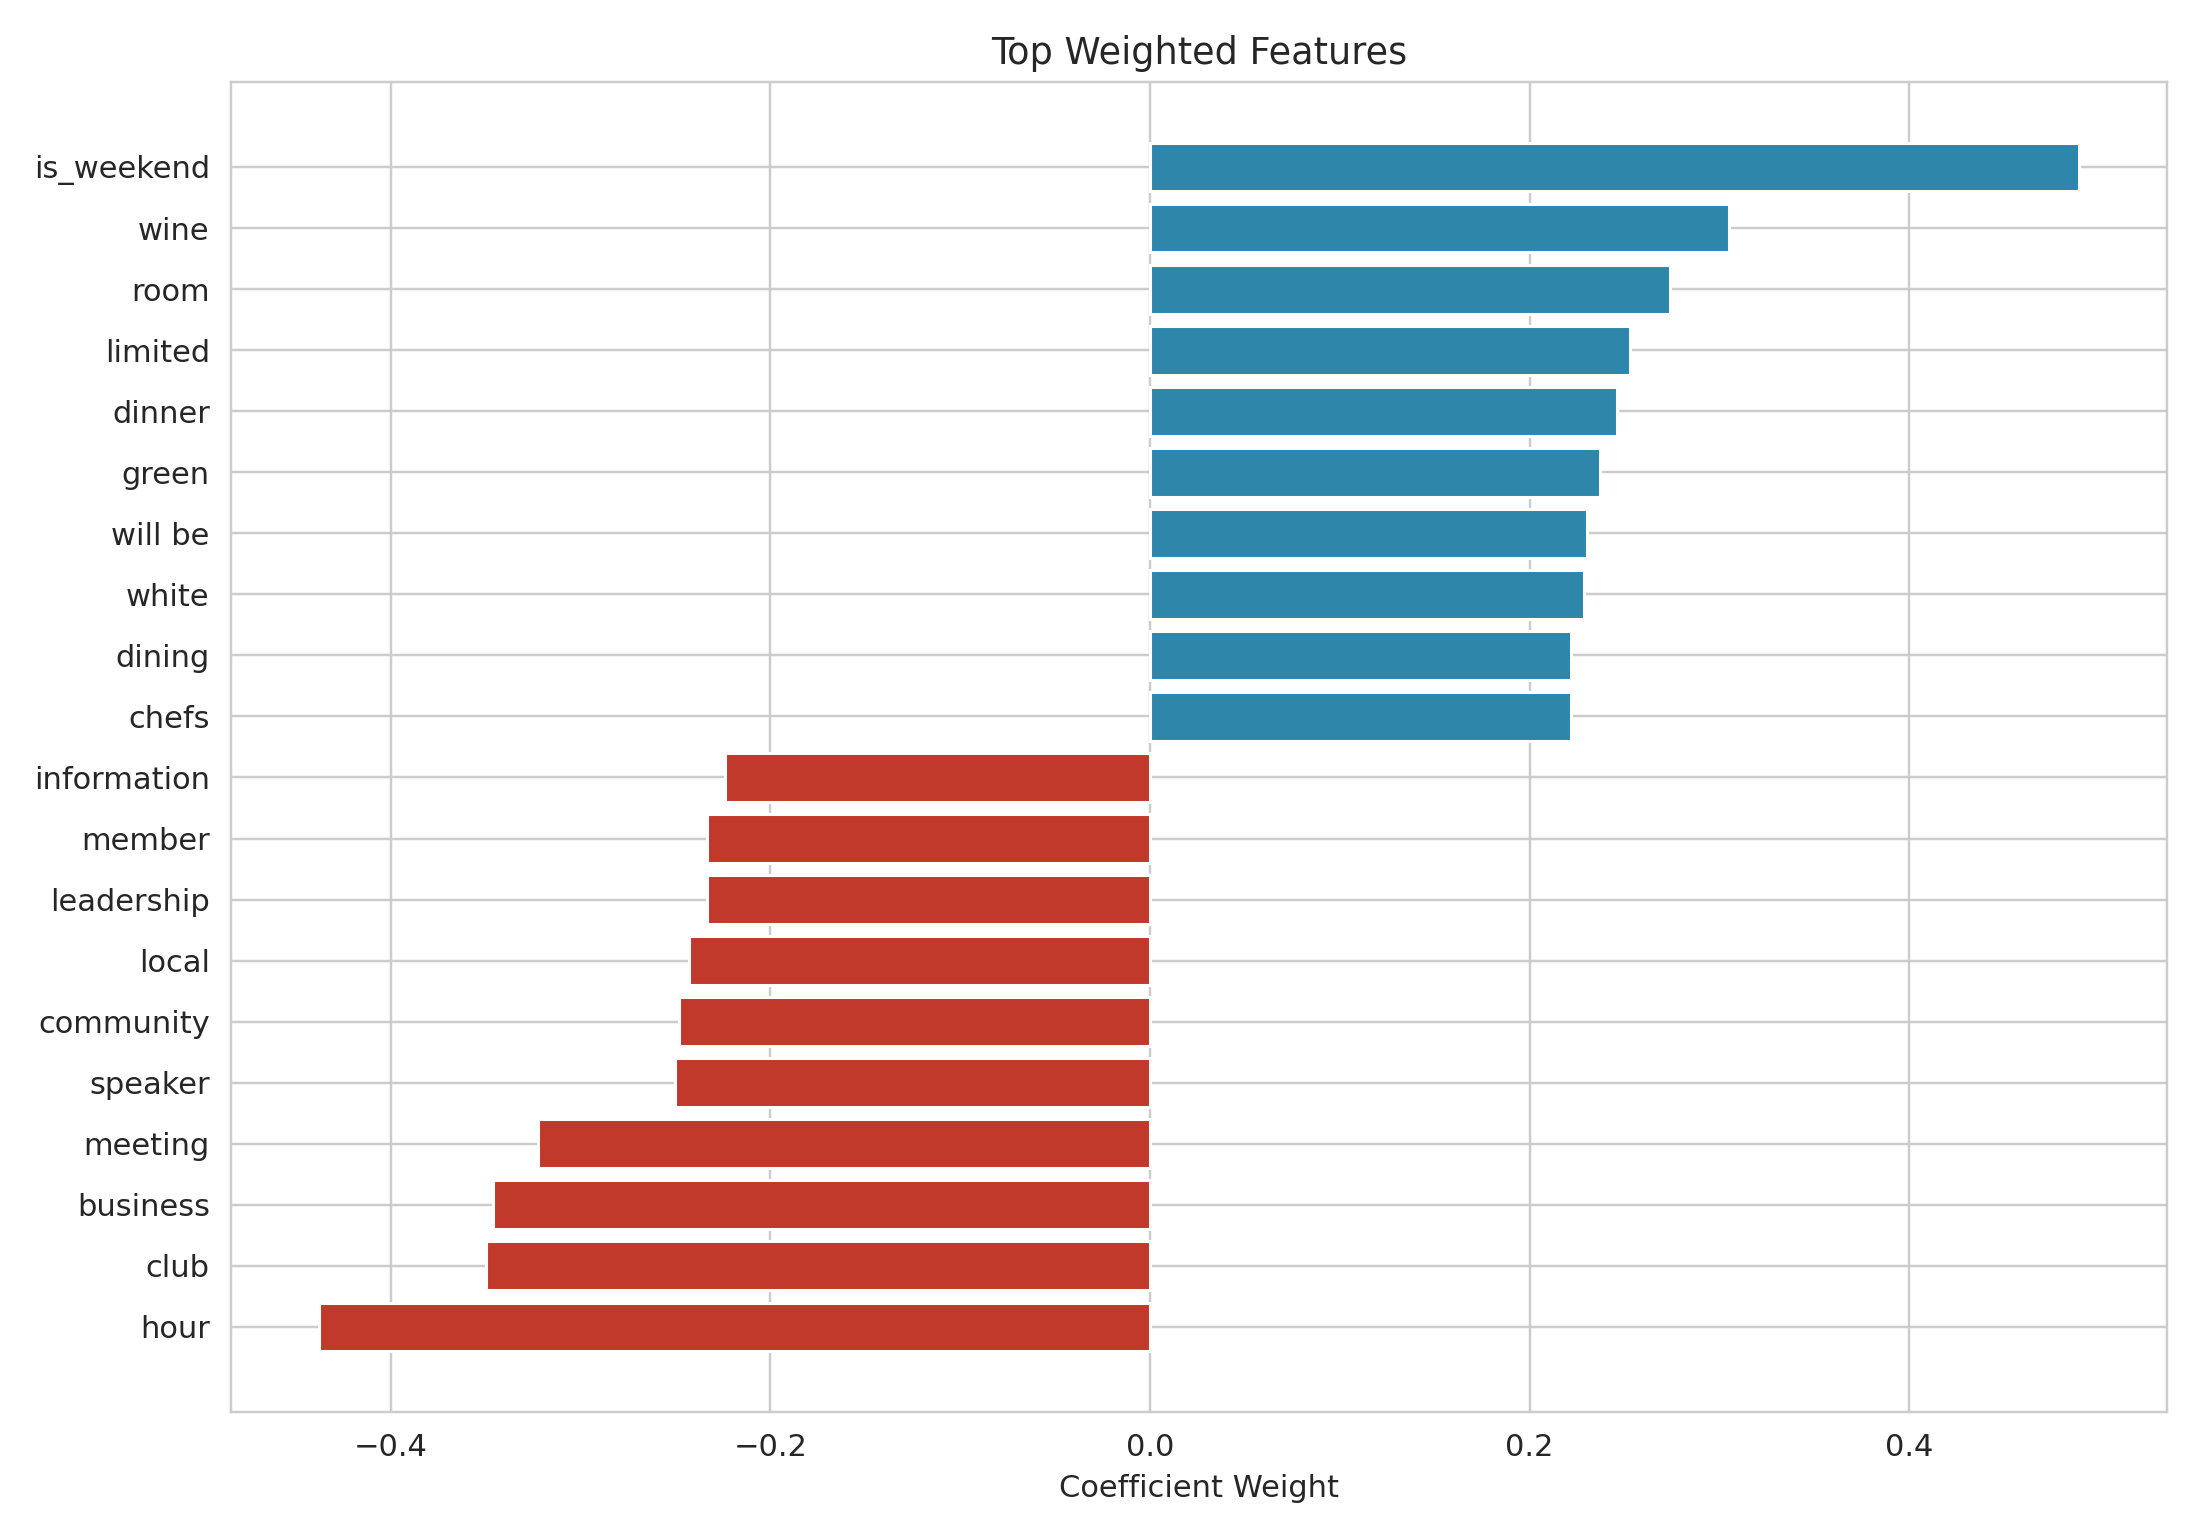

The file beside this chart, header and first rows:
feature, weight, direction
is_weekend, 0.4895, community
hour, -0.4378, non_community
club, -0.3498, non_community
business, -0.3462, non_community
meeting, -0.3224, non_community
wine, 0.3051, community
room, 0.2738, community
limited, 0.253, community
speaker, -0.2505, non_community
community, -0.2482, non_community
dinner, 0.2462, community
local, -0.2429, non_community
green, 0.2372, community
leadership, -0.2336, non_community
member, -0.2332, non_community
will be, 0.23, community
white, 0.2287, community
information, -0.2239, non_community
chefs, 0.2218, community
dining, 0.2218, community
